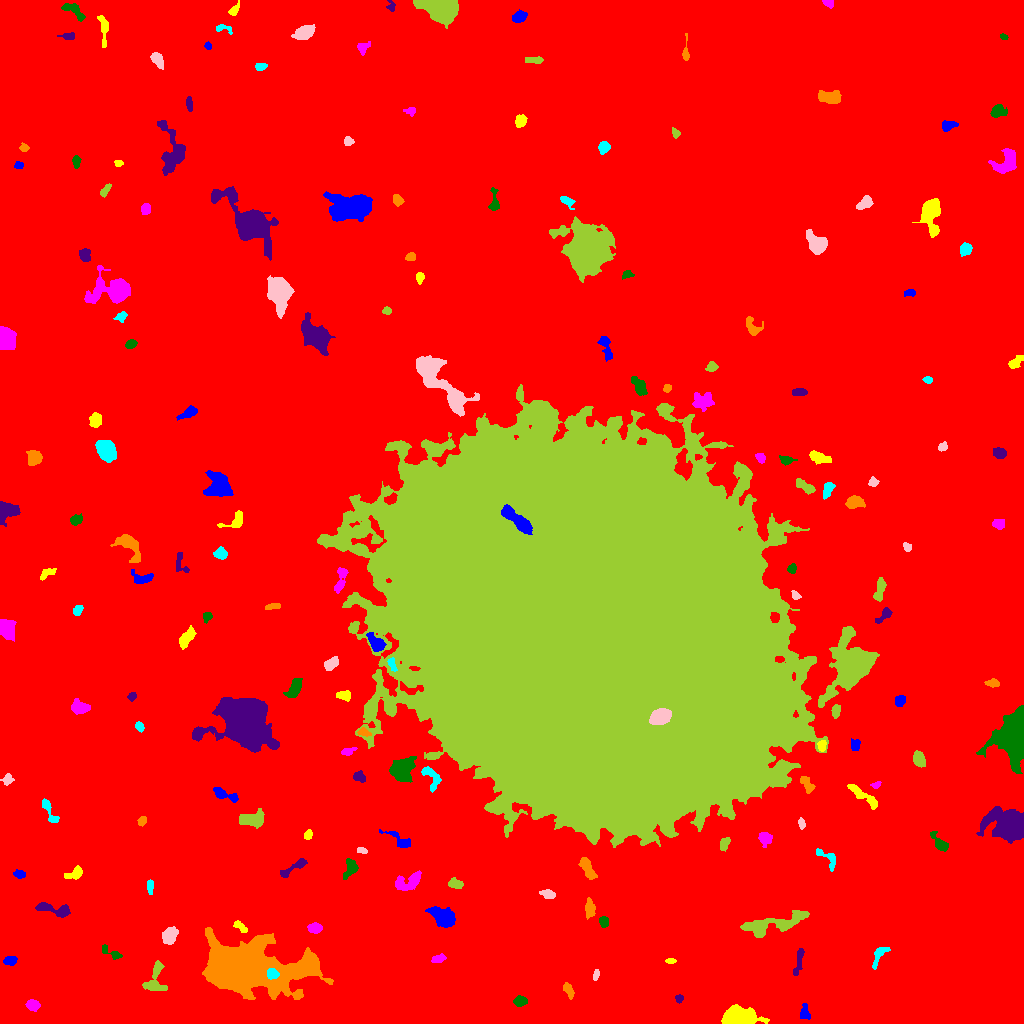

Data behind this chart, as committed beside it:
ID, X, Y, A, B, theta, total_flux, mu_max, mu_median, mu_mean, R_fwhm, R_e, R10, R90, x_start, x_end, y_start, y_end, area, greylevel
0, 482.9, 485.7, 316.8, 298.9, 0.684, 1576081, 38.0, 1.0, 1.852, 12.91, 223.2, 79.61, 377.1, 0, 1023, 0, 1023, 851217, 1.852
1, 805, 11.55, 4.363, 2.298, -1.529, 254.0, 3.0, 2.0, 1.954, 5.232, 3.7, 1.596, 5.726, 800, 810, 4, 20, 130, 6.954
2, 739.2, 5.707, 7.661, 4.124, -0.07993, 5170, 24.0, 7.0, 8.588, 7.939, 6.604, 2.646, 10.65, 721, 769, 0, 19, 602, 13.59
3, 32.79, 18.49, 3.16, 2.376, -0.1619, 557.0, 8.0, 4.0, 3.979, 4.754, 3.523, 1.382, 5.528, 25, 40, 12, 24, 140, 9.979
4, 520.5, 22.17, 3.359, 2.501, 0.00956, 228.0, 3.0, 2.0, 1.767, 4.951, 3.785, 1.493, 5.781, 513, 527, 17, 28, 129, 6.767
5, 679.1, 24.61, 1.797, 1.645, -1.511, 97.0, 4.0, 1.0, 1.54, 3.09, 2.111, 0.7979, 3.478, 675, 683, 20, 29, 63, 7.54
6, 568.6, 33.13, 4.104, 1.971, -1.128, 225.0, 4.0, 2.0, 1.786, 4.853, 3.7, 1.262, 5.698, 563, 574, 24, 41, 126, 6.786
7, 272.2, 49.74, 2.827, 2.445, -0.242, 696.0, 12.0, 5.0, 5.849, 4.297, 3.29, 1.382, 5.262, 267, 279, 44, 55, 119, 39.85
8, 596, 48.56, 2.09, 1.219, 0.9233, 41.0, 2.0, 1.0, 0.6308, 3.241, 1.954, 0.7979, 2.985, 593, 599, 43, 54, 65, 6.631
9, 154.5, 43.18, 8.785, 4.559, 1.323, 778.0, 7.0, 2.0, 2.302, 4.334, 5.528, 1.954, 8.992, 142, 167, 33, 63, 338, 7.302
10, 480.2, 52.2, 6.268, 2.559, -0.8234, 250.0, 4.0, 1.0, 1.506, 4.297, 3.909, 1.382, 6.628, 469, 487, 43, 62, 166, 6.506
11, 10.12, 62.94, 3.251, 2.13, 0.1145, 335.0, 6.0, 3.0, 2.888, 4.618, 3.432, 1.382, 5.202, 3, 17, 58, 67, 116, 7.888
12, 670.7, 62.38, 2.532, 1.196, -0.01662, 127.0, 6.0, 2.0, 2.268, 2.523, 2.111, 0.7979, 3.656, 665, 676, 60, 65, 56, 7.268
13, 437.4, 64.2, 3.515, 1.794, 0.2833, 284.0, 6.0, 2.0, 2.654, 3.827, 2.985, 1.128, 4.951, 431, 446, 61, 70, 107, 7.654
14, 114.7, 69.06, 5.111, 1.75, -0.5446, 173.0, 5.0, 1.0, 1.301, 3.09, 2.764, 1.128, 4.652, 102, 122, 64, 79, 133, 7.301
15, 798.7, 62.45, 8.28, 1.681, 1.355, 247.0, 4.0, 1.0, 1.479, 4.853, 4.222, 1.493, 6.628, 793, 804, 48, 75, 167, 6.479
16, 241.8, 55.36, 20.71, 9.75, -0.1129, 99782, 136.0, 10.0, 21.83, 11.38, 13.04, 4.918, 27.49, 202, 333, 24, 96, 4571, 25.83
17, 878.6, 67.54, 7.027, 2.54, 1.048, 308.0, 4.0, 2.0, 1.77, 5.614, 4.297, 1.693, 6.699, 872, 890, 54, 76, 174, 6.77
18, 169.5, 87.84, 4.4, 3.247, 0.9951, 1113, 10.0, 5.0, 4.818, 6.283, 4.886, 1.954, 7.485, 162, 178, 79, 97, 231, 8.818
19, 772, 98.84, 18.42, 4.141, 0.2274, 2719, 9.0, 3.0, 3.704, 7.632, 8.722, 3.241, 13.74, 740, 809, 86, 113, 734, 7.704
20, 27.76, 90.16, 3.282, 1.946, -0.9891, 331.0, 6.0, 3.0, 3.093, 4.583, 3.241, 1.262, 4.886, 22, 33, 83, 96, 107, 8.093
21, 442.4, 106.9, 7.136, 3.785, -0.46, 1322, 7.0, 3.0, 3.14, 7.506, 6.333, 2.585, 9.853, 425, 455, 96, 117, 421, 8.14
22, 240.2, 96.77, 4.203, 1.952, -0.664, 426.0, 6.0, 4.0, 3.944, 5.698, 3.7, 1.493, 5.382, 233, 247, 91, 103, 108, 6.944
23, 314.7, 95.05, 3.064, 2.199, -0.08237, 377.0, 6.0, 3.0, 2.732, 4.886, 3.385, 1.382, 5.109, 307, 322, 90, 101, 138, 8.732
24, 603.5, 101.8, 2.535, 2.075, -1.515, 254.0, 6.0, 3.0, 2.566, 3.989, 2.932, 1.128, 4.583, 599, 608, 96, 107, 99, 8.566
25, 55.87, 113.4, 10.25, 2.468, -0.2061, 309.0, 4.0, 1.0, 1.084, 5.528, 4.442, 1.493, 6.979, 35, 70, 106, 121, 285, 8.084
26, 589.9, 115.2, 4.343, 2.269, -1.505, 536.0, 6.0, 3.0, 3.19, 5.726, 3.949, 1.596, 6.18, 585, 595, 104, 126, 168, 8.19
27, 150.1, 137.5, 3.662, 1.454, 1.536, 145.0, 3.0, 1.0, 1.593, 3.785, 2.821, 1.128, 4.514, 147, 153, 129, 144, 91, 7.593
28, 547.7, 129.8, 2.916, 1.802, -0.2432, 184.0, 4.0, 1.0, 1.508, 3.949, 2.821, 1.128, 4.652, 539, 555, 125, 134, 122, 7.508
29, 455.4, 139.7, 3.671, 2.249, -0.1238, 278.0, 4.0, 2.0, 2.09, 5.323, 3.568, 1.382, 5.67, 448, 463, 135, 146, 133, 7.09
30, 674, 138.2, 3.486, 2.749, 1.416, 683.0, 9.0, 4.0, 4.553, 4.853, 3.827, 1.493, 5.917, 667, 680, 130, 146, 150, 8.553
31, 19.69, 149.1, 2.998, 1.911, -0.1933, 190.0, 4.0, 2.0, 2.065, 4.37, 2.932, 1.128, 4.72, 13, 25, 145, 154, 92, 8.065
32, 74.79, 150.2, 4.711, 2.54, 0.489, 311.0, 5.0, 2.0, 1.92, 3.7, 3.909, 1.493, 6.408, 64, 82, 144, 158, 162, 6.92
33, 409.1, 141.8, 7.352, 3.532, 0.4011, 765.0, 6.0, 2.0, 2.354, 6.58, 5.614, 2.034, 8.831, 395, 421, 133, 153, 325, 7.354
34, 350.7, 155.5, 5.162, 3.088, 1.17, 421.0, 5.0, 2.0, 2.137, 4.514, 4.37, 1.693, 6.956, 343, 358, 144, 165, 197, 7.137
35, 294.6, 156.4, 9.542, 1.964, 0.5726, 530.0, 8.0, 2.0, 2.718, 4.068, 4.029, 1.382, 6.723, 280, 307, 146, 165, 195, 7.718
36, 587.9, 153.9, 6.181, 2.32, -1.055, 580.0, 7.0, 2.0, 2.511, 4.406, 4.618, 1.693, 7.334, 578, 597, 144, 166, 231, 7.511
37, 827.1, 165.8, 7.876, 3.126, -0.7392, 396.0, 5.0, 2.0, 2.2, 4.853, 4.297, 1.693, 6.604, 816, 835, 152, 175, 180, 7.2
38, 361.9, 172.9, 2.79, 1.447, -0.1753, 178.0, 5.0, 3.0, 2.825, 3.523, 2.585, 1.128, 3.909, 357, 367, 170, 176, 63, 8.825
39, 724.3, 179.9, 3.715, 1.966, 1.073, 239.0, 4.0, 2.0, 2.043, 5.046, 3.432, 1.262, 5.202, 720, 730, 172, 186, 117, 8.043
40, 788.8, 168.1, 5.471, 5, 1.036, 11025, 52.0, 14.5, 18.13, 7.506, 6.58, 2.646, 10.84, 776, 801, 152, 183, 608, 22.13
41, 398.1, 184.0, 9.33, 2.747, -0.5621, 300.0, 3.0, 1.0, 1.471, 5.585, 4.687, 1.693, 7.159, 379, 410, 176, 194, 204, 6.471
42, 307.8, 188.3, 2.518, 1.945, 1.192, 149.0, 4.0, 2.0, 1.935, 3.989, 2.821, 0.9772, 4.37, 304, 312, 184, 194, 77, 6.935
43, 764.9, 185.2, 3.284, 3.112, -1.398, 395.0, 5.0, 2.0, 2.453, 4.82, 3.949, 1.493, 6.077, 758, 772, 176, 191, 161, 8.453
44, 940.2, 179.8, 5.683, 2.363, -0.8692, 623.0, 7.0, 3.0, 3.332, 4.886, 3.989, 1.596, 6.531, 930, 948, 172, 192, 187, 8.332
45, 1010, 198.3, 7.607, 5.97, -0.1302, 24361, 92.0, 10.0, 22.03, 8.038, 7.695, 2.985, 13.16, 976, 1023, 180, 217, 1106, 26.03
46, 142, 202.9, 2.079, 1.58, 1.401, 122.0, 5.0, 1.0, 1.564, 2.394, 2.034, 0.7979, 3.7, 137, 146, 197, 207, 78, 7.564
47, 49.45, 211.8, 8.4, 2.193, -1.093, 359.0, 4.0, 2.0, 2.028, 5.754, 4.146, 1.596, 6.555, 42, 59, 201, 225, 177, 7.028
48, 801.2, 199.9, 2.567, 1.494, -1.405, 217.0, 8.0, 2.0, 3.056, 2.877, 2.394, 0.7979, 3.989, 798, 805, 194, 206, 71, 8.056
49, 252.3, 204.2, 6.847, 3.593, 0.1096, 739.0, 5.0, 2.0, 2.253, 6.864, 5.323, 2.111, 8.117, 239, 264, 195, 215, 328, 8.253
50, 341.5, 223.8, 3.212, 2.213, 0.1388, 284.0, 5.0, 2.0, 1.959, 3.949, 3.338, 1.262, 5.441, 333, 349, 218, 230, 145, 7.959
51, 223.9, 228.7, 6.987, 2.286, -0.3609, 446.0, 6.0, 2.0, 2.219, 4.853, 4.297, 1.596, 7.024, 213, 238, 221, 236, 201, 7.219
52, 863.7, 227.3, 11.37, 2.143, -0.6506, 530.0, 5.0, 1.0, 1.941, 5.046, 4.82, 1.954, 8.311, 847, 877, 214, 239, 273, 6.941
53, 875.5, 238.4, 2.597, 1.45, 0.2169, 128.0, 5.0, 2.0, 2.133, 2.706, 2.257, 0.7979, 3.7, 870, 881, 235, 242, 60, 7.133
54, 402, 252.9, 6.324, 5.14, 0.7755, 1930, 9.0, 3.0, 3.923, 7.777, 6.676, 2.646, 10.81, 389, 416, 241, 267, 492, 10.92
55, 358.8, 246.7, 3.117, 2.251, -0.393, 262.0, 5.0, 2.0, 2.239, 3.909, 3.29, 1.262, 5.202, 353, 365, 241, 253, 117, 9.239
56, 806.5, 239.9, 4.815, 2.314, -0.9024, 249.0, 3.0, 2.0, 1.586, 5.171, 3.909, 1.596, 5.971, 800, 815, 230, 247, 157, 7.586
57, 430.5, 248, 6.778, 3.293, -0.9576, 520.0, 6.0, 2.0, 2.261, 5.14, 4.37, 1.596, 7.313, 421, 441, 231, 257, 230, 10.26
58, 7.464, 243.8, 2.616, 2.173, 1.057, 302.0, 7.0, 2.0, 2.932, 3.478, 2.877, 1.128, 4.687, 0, 14, 238, 250, 103, 7.932
59, 918.6, 264.5, 3.772, 2.557, -1.225, 675.0, 10.0, 4.0, 3.835, 4.787, 4.029, 1.596, 6.257, 913, 925, 256, 273, 176, 8.835
... 136 more rows
